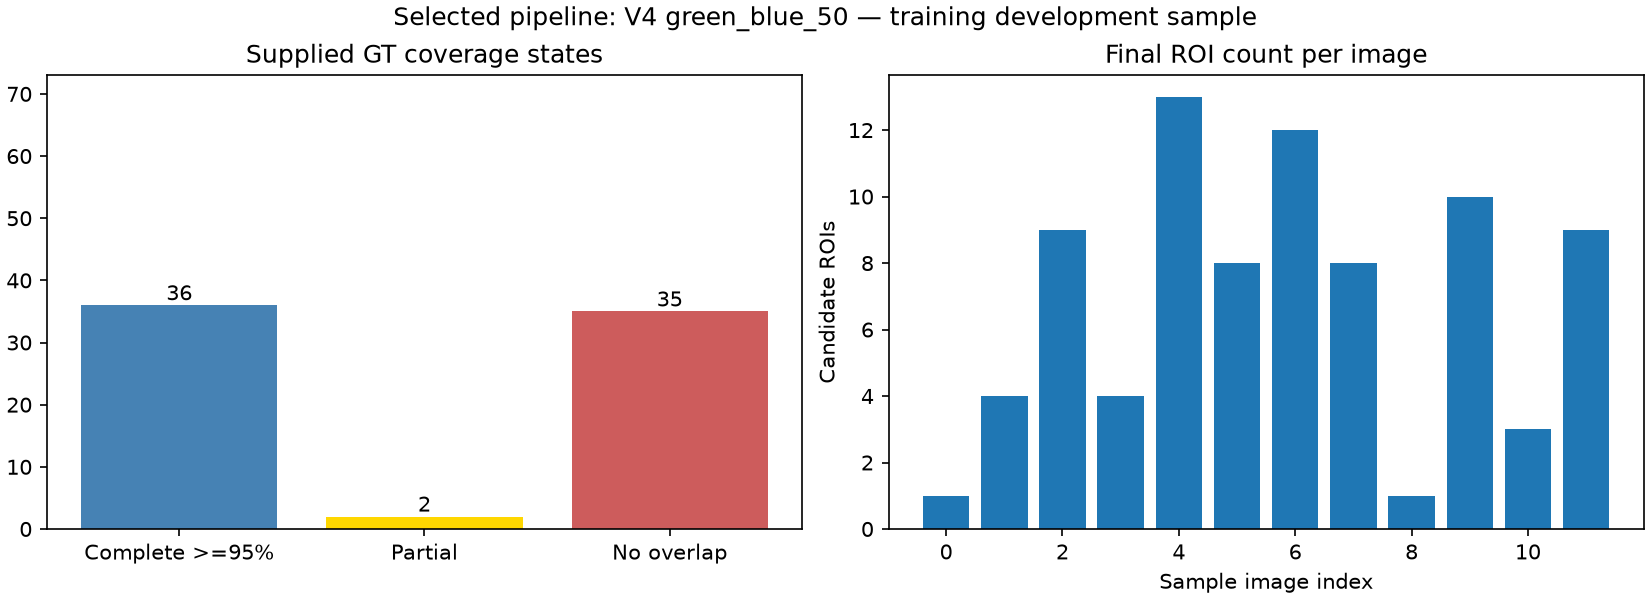

The file beside this chart, header and first rows:
method, gt_boxes, complete_gt_boxes, partial_gt_boxes, no_overlap_gt_boxes, gt_coverage_95, gt_coverage_100, iou_05, area_ratio_95_median, area_ratio_95_p90, compact_coverage_95_area_le_4, mean_roi_count, mean_runtime_seconds
green_blue_50, 73, 36, 2, 35, 0.4932, 0.4932, 0.0137, 259.7, 683.8, 0.0411, 6.833, 0.2243
